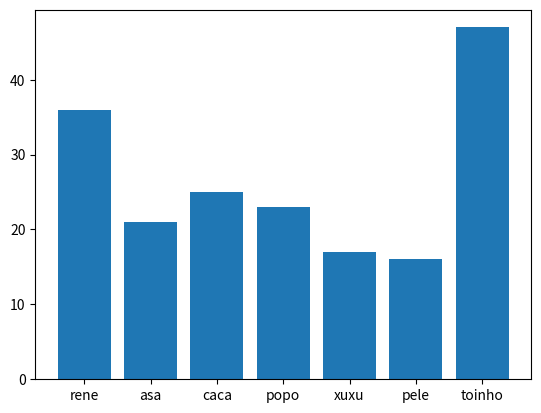

Write the Python code that produced this figure.
#pip install matplotlib

import matplotlib.pyplot as plt

idades = [36,21,25,23,17,16,47]
nomes = ['rene','asa','caca','popo','xuxu','pele','toinho']

#cria o grafico contendo o valor das duas listas
plt.bar( nomes, idades)
#exibe o gráfico na tela
plt.show()

